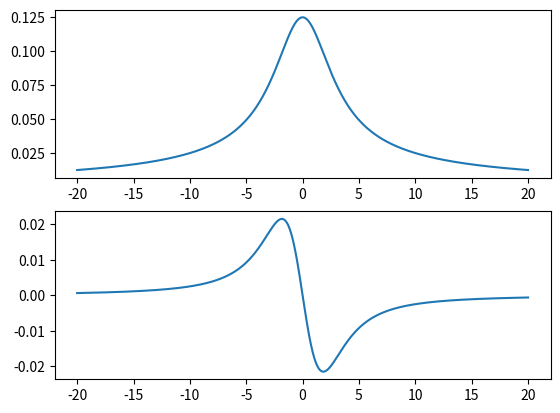

Reproduce this figure in Python.
import numpy as np
import matplotlib.pyplot as plt

x = np.linspace(-20, 20, 1000)


def sigmoid(x):
    y = 1 / (1 + np.exp(-x))
    return y


def lam(x):
    y = (sigmoid(x) - 0.5) / (2 * x)
    return y


def lamd(x):
    y = - (sigmoid(x) - 0.5) / (2 * (x**2)) + sigmoid(x) * (1 - sigmoid(x)) / (2 * x)
    return y


plt.subplot(2, 1, 1)
y = lam(x)
plt.plot(x, y)

plt.subplot(2, 1, 2)
y = lamd(x)
plt.plot(x, y)


plt.show()
